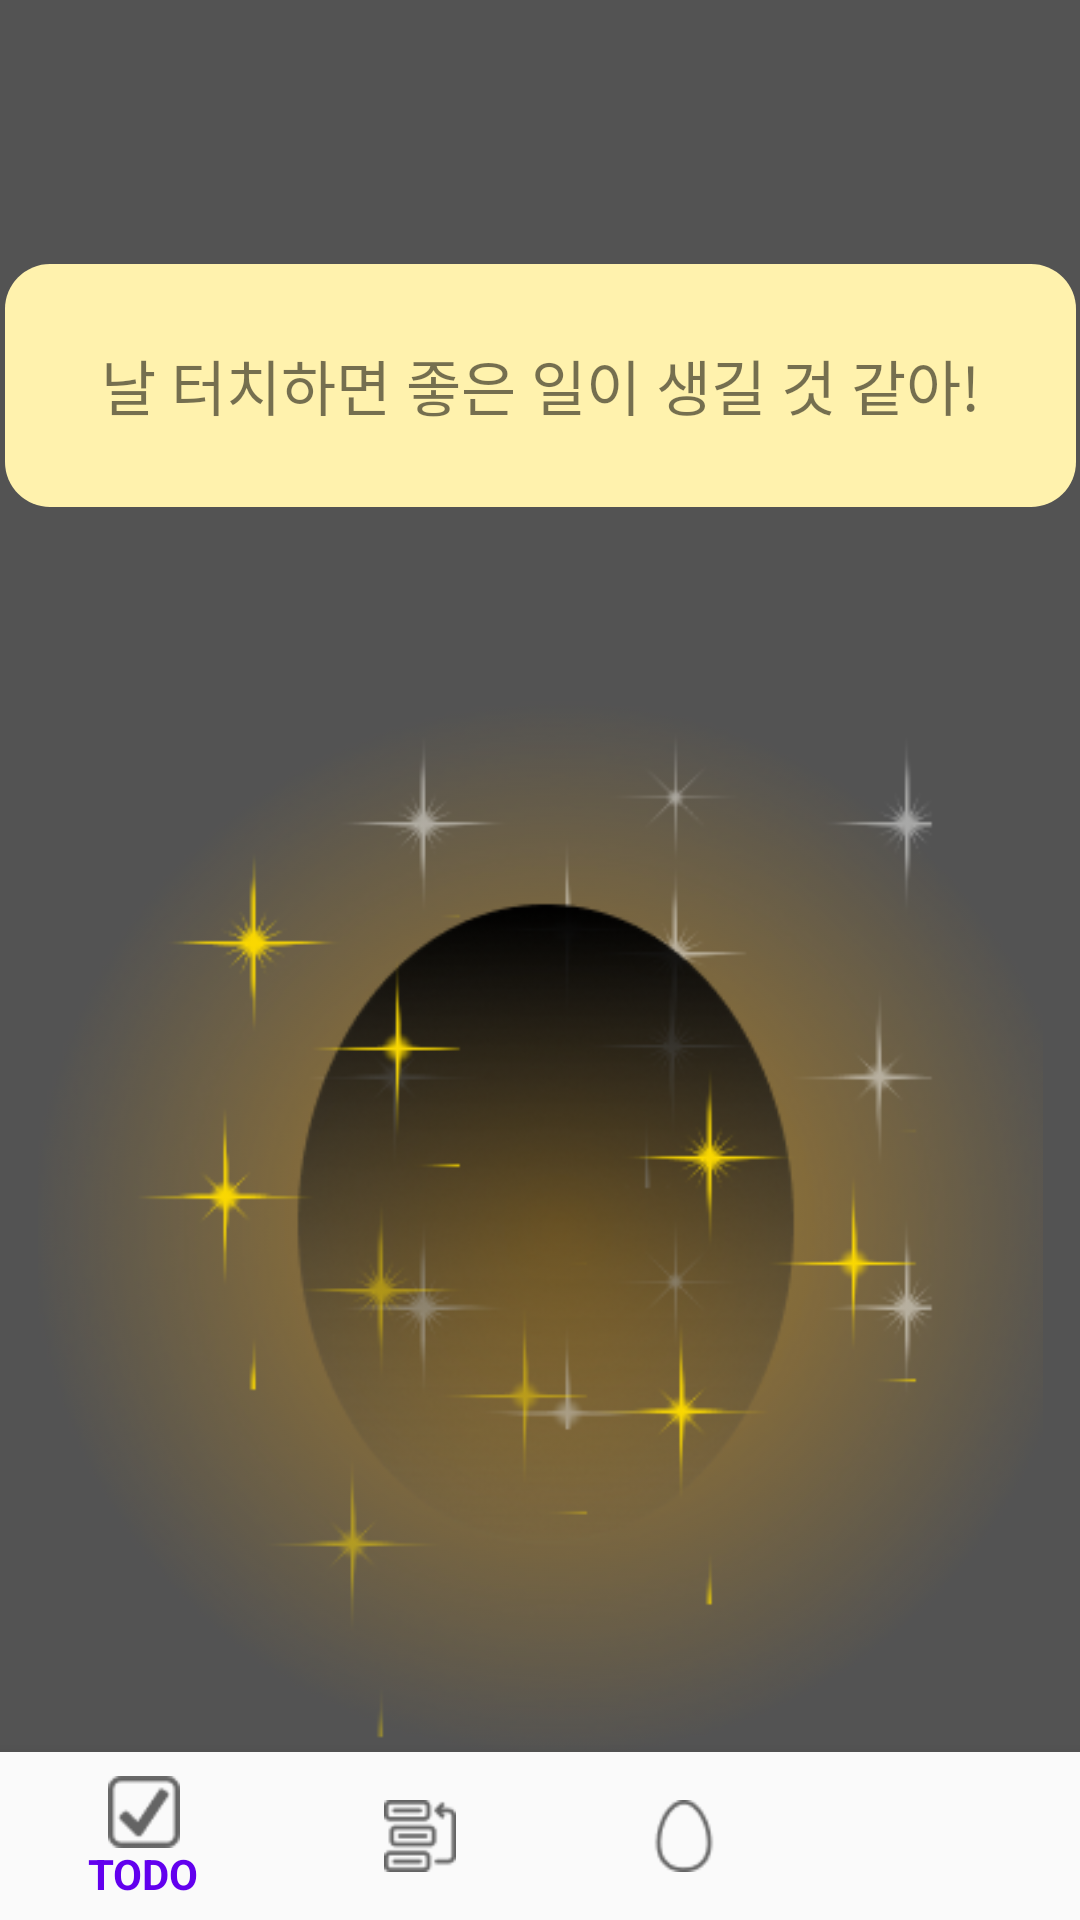

This screen was rendered from an Android layout file. Write that file and the resources it references.
<!-- AndroidManifest.xml: application theme Theme.Eggward -->
<!-- res/layout/activity_egg_hatch.xml -->
<?xml version="1.0" encoding="utf-8"?>
<androidx.constraintlayout.widget.ConstraintLayout xmlns:android="http://schemas.android.com/apk/res/android"
    xmlns:app="http://schemas.android.com/apk/res-auto"
    xmlns:tools="http://schemas.android.com/tools"
    android:layout_width="match_parent"
    android:layout_height="match_parent"
    android:backgroundDimEnabled="false"
    android:windowContentOverlay ="@null"
    android:windowIsTranslucent="true"
    android:windowBackground="@android:color/transparent"
    android:windowNoTitle="true"
    android:background="#aa000000"
    tools:context=".EggBreeding.EggHatchActivity">


    <TextView
        android:id="@+id/egg_textbox"
        android:layout_width="357dp"
        android:layout_height="81dp"
        android:layout_marginTop="88dp"
        android:background="@drawable/egg_textbox_yellow"
        android:gravity="center"
        android:text="날 터치하면 좋은 일이 생길 것 같아!"
        android:textAlignment="center"
        android:textSize="20sp"
        app:layout_constraintEnd_toEndOf="parent"
        app:layout_constraintStart_toStartOf="parent"
        app:layout_constraintTop_toTopOf="parent" />

    <ImageView
        android:id="@+id/egg_imageView"
        android:layout_width="335dp"
        android:layout_height="365dp"
        android:layout_marginTop="56dp"
        app:layout_constraintEnd_toEndOf="parent"
        app:layout_constraintStart_toStartOf="parent"
        app:layout_constraintTop_toBottomOf="@+id/egg_textbox"
        app:srcCompat="@drawable/egg_hatch" />

    <com.google.android.material.bottomnavigation.BottomNavigationView
        android:id="@+id/navigationView"
        android:layout_width="0dp"
        android:layout_height="wrap_content"
        android:layout_marginStart="0dp"
        android:layout_marginEnd="0dp"
        android:background="?android:attr/windowBackground"
        app:itemIconTint="@drawable/nav_menu_selector"
        app:itemTextColor="@drawable/nav_menu_selector"
        app:layout_constraintBottom_toBottomOf="parent"
        app:layout_constraintLeft_toLeftOf="parent"
        app:layout_constraintRight_toRightOf="parent"
        app:menu="@menu/bottom_nav_menu">
    </com.google.android.material.bottomnavigation.BottomNavigationView>

</androidx.constraintlayout.widget.ConstraintLayout>
<!-- resources referenced by this layout -->
<resources>
  <!-- drawable egg_hatch: png bitmap (drawable-v24, 131005 bytes) -->
  <!-- drawable egg_textbox_yellow (drawable) -->
  <?xml version="1.0" encoding="utf-8"?>
  <shape xmlns:android="http://schemas.android.com/apk/res/android"
      android:padding="10dp"
      android:shape="rectangle">
      
      <solid android:color="#FFF2AD" />
      
      <corners
          android:topLeftRadius="15dp"
          android:topRightRadius="15dp"
          android:bottomLeftRadius="15dp"
          android:bottomRightRadius="15dp"/>
      
      <stroke
          android:width="0dp"
          android:color="#FFF2AD" />
  </shape>
  <style name="Theme.Eggward" parent="Theme.AppCompat.Light">
          
          <item name="colorPrimary">@color/purple_500</item>
          <item name="colorPrimaryVariant">@color/purple_700</item>
          <item name="colorOnPrimary">@color/white</item>
          
          <item name="colorSecondary">@color/teal_200</item>
          <item name="colorSecondaryVariant">@color/teal_700</item>
          <item name="colorOnSecondary">@color/black</item>
          
          <item name="android:statusBarColor" tools:targetApi="l">?attr/colorPrimaryVariant</item>
          
          <item name="windowActionBar">false</item>
          <item name="windowNoTitle">true</item>
          <item name="android:windowTranslucentStatus">true</item>
          <item name="android:windowTranslucentNavigation">true</item>
      </style>
  <!-- not gathered from this repository: default colours our renderer supplied (Android Studio template values) -->
  <color name="purple_500">#FF6200EE</color>
  <color name="purple_700">#FF3700B3</color>
  <color name="teal_200">#FF03DAC5</color>
  <color name="teal_700">#FF018786</color>
  <color name="black">#FF000000</color>
  <color name="white">#FFFFFFFF</color>
</resources>
